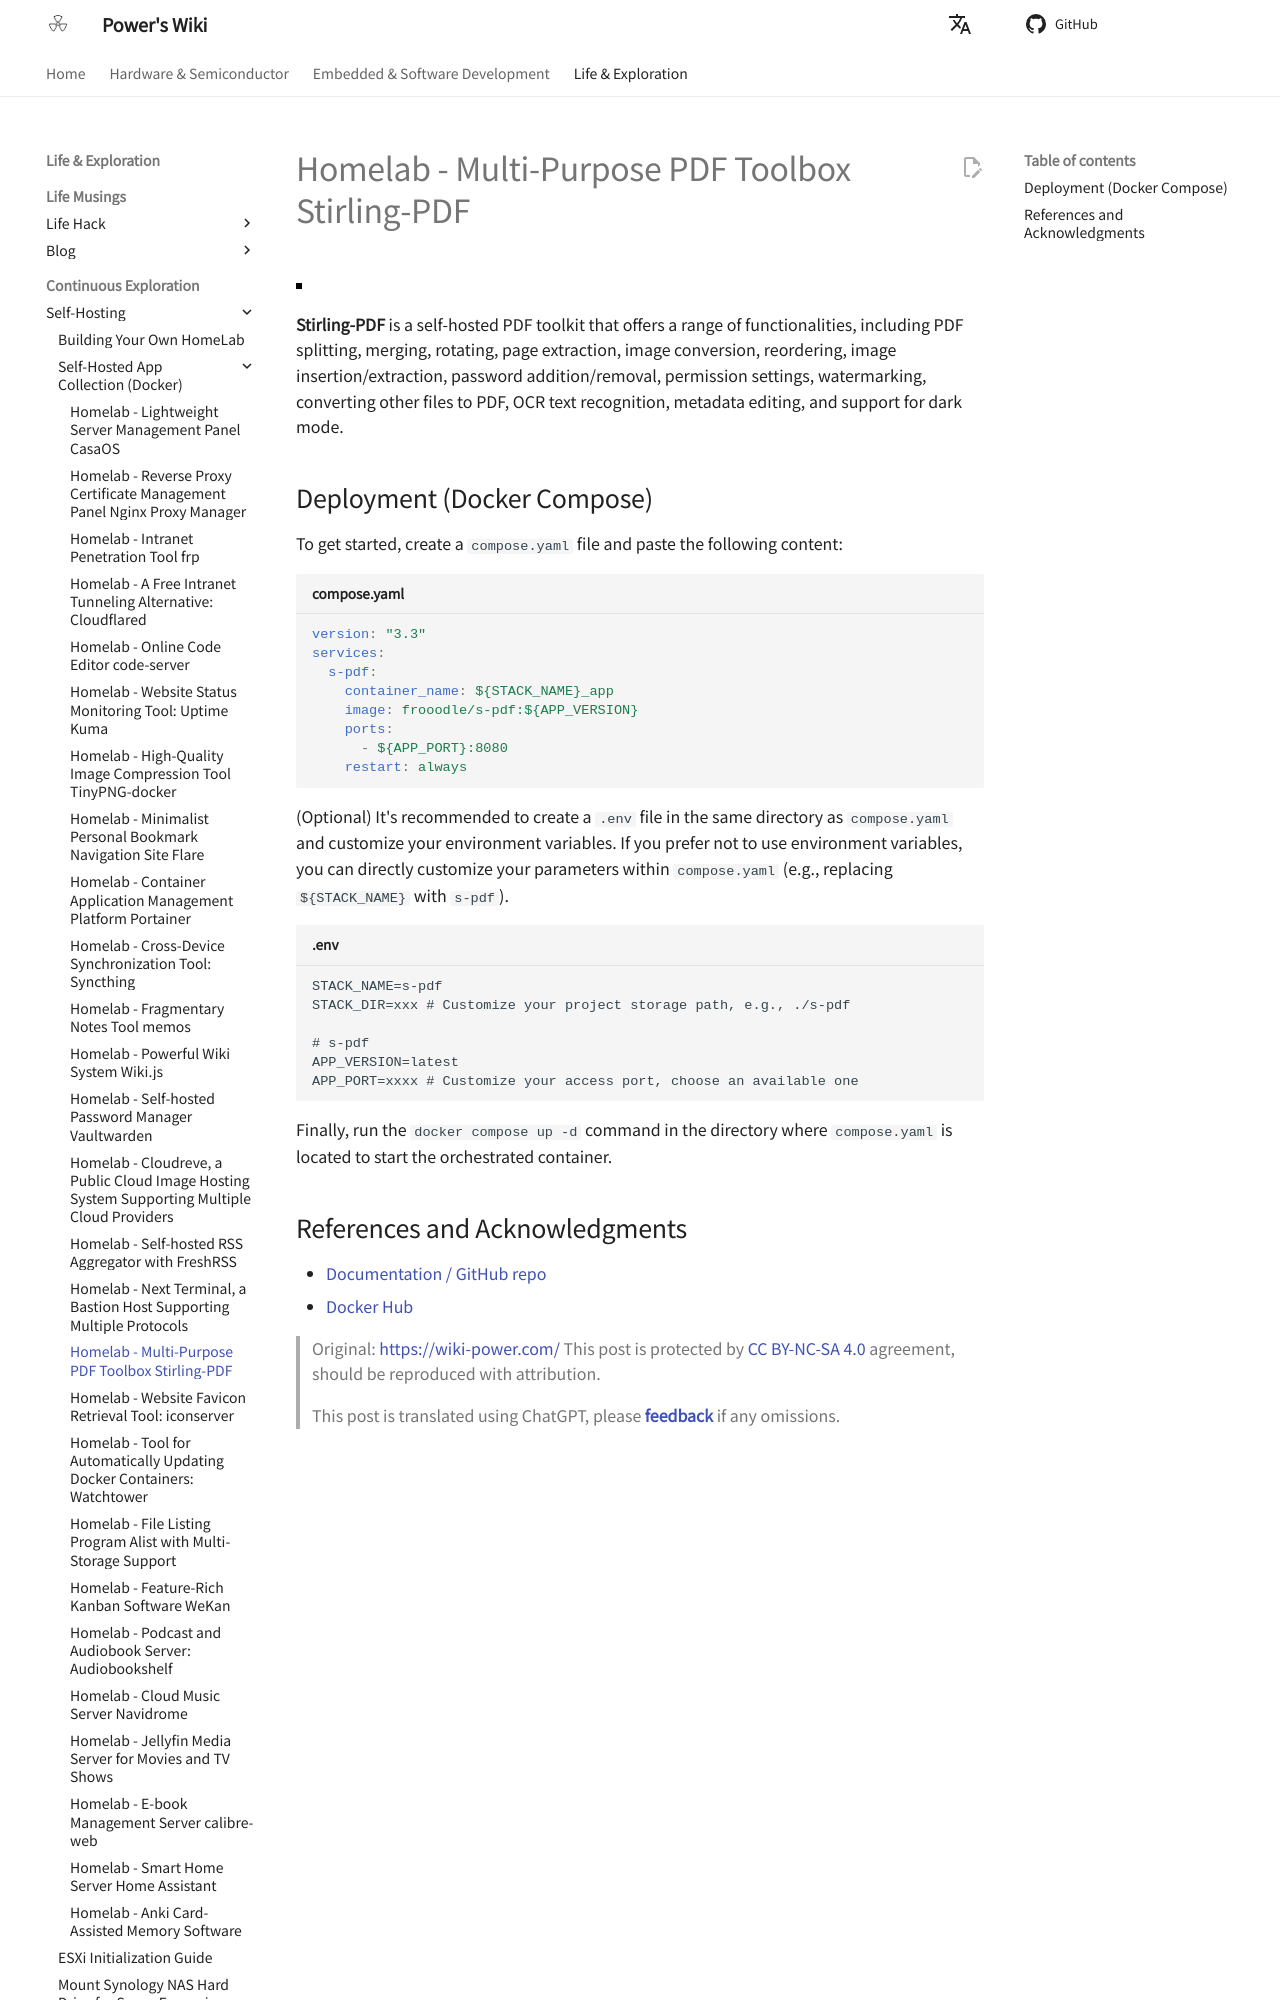

repository: linyuxuanlin/Wiki_MkDocs · page: en/Homelab-多功能PDF工具箱Stirling-PDF/index.html · generator: mkdocs

# Homelab - Multi-Purpose PDF Toolbox Stirling-PDF

![](https://media.wiki-power.com/img/20230410172939.png)

**Stirling-PDF** is a self-hosted PDF toolkit that offers a range of functionalities, including PDF splitting, merging, rotating, page extraction, image conversion, reordering, image insertion/extraction, password addition/removal, permission settings, watermarking, converting other files to PDF, OCR text recognition, metadata editing, and support for dark mode.

## Deployment (Docker Compose)

To get started, create a `compose.yaml` file and paste the following content:

```yaml title="compose.yaml"
version: "3.3"
services:
  s-pdf:
    container_name: ${STACK_NAME}_app
    image: frooodle/s-pdf:${APP_VERSION}
    ports:
      - ${APP_PORT}:8080
    restart: always
```

(Optional) It's recommended to create a `.env` file in the same directory as `compose.yaml` and customize your environment variables. If you prefer not to use environment variables, you can directly customize your parameters within `compose.yaml` (e.g., replacing `${STACK_NAME}` with `s-pdf`).

```dotenv title=".env"
STACK_NAME=s-pdf
STACK_DIR=xxx # Customize your project storage path, e.g., ./s-pdf

# s-pdf
APP_VERSION=latest
APP_PORT=xxxx # Customize your access port, choose an available one
```

Finally, run the `docker compose up -d` command in the directory where `compose.yaml` is located to start the orchestrated container.
